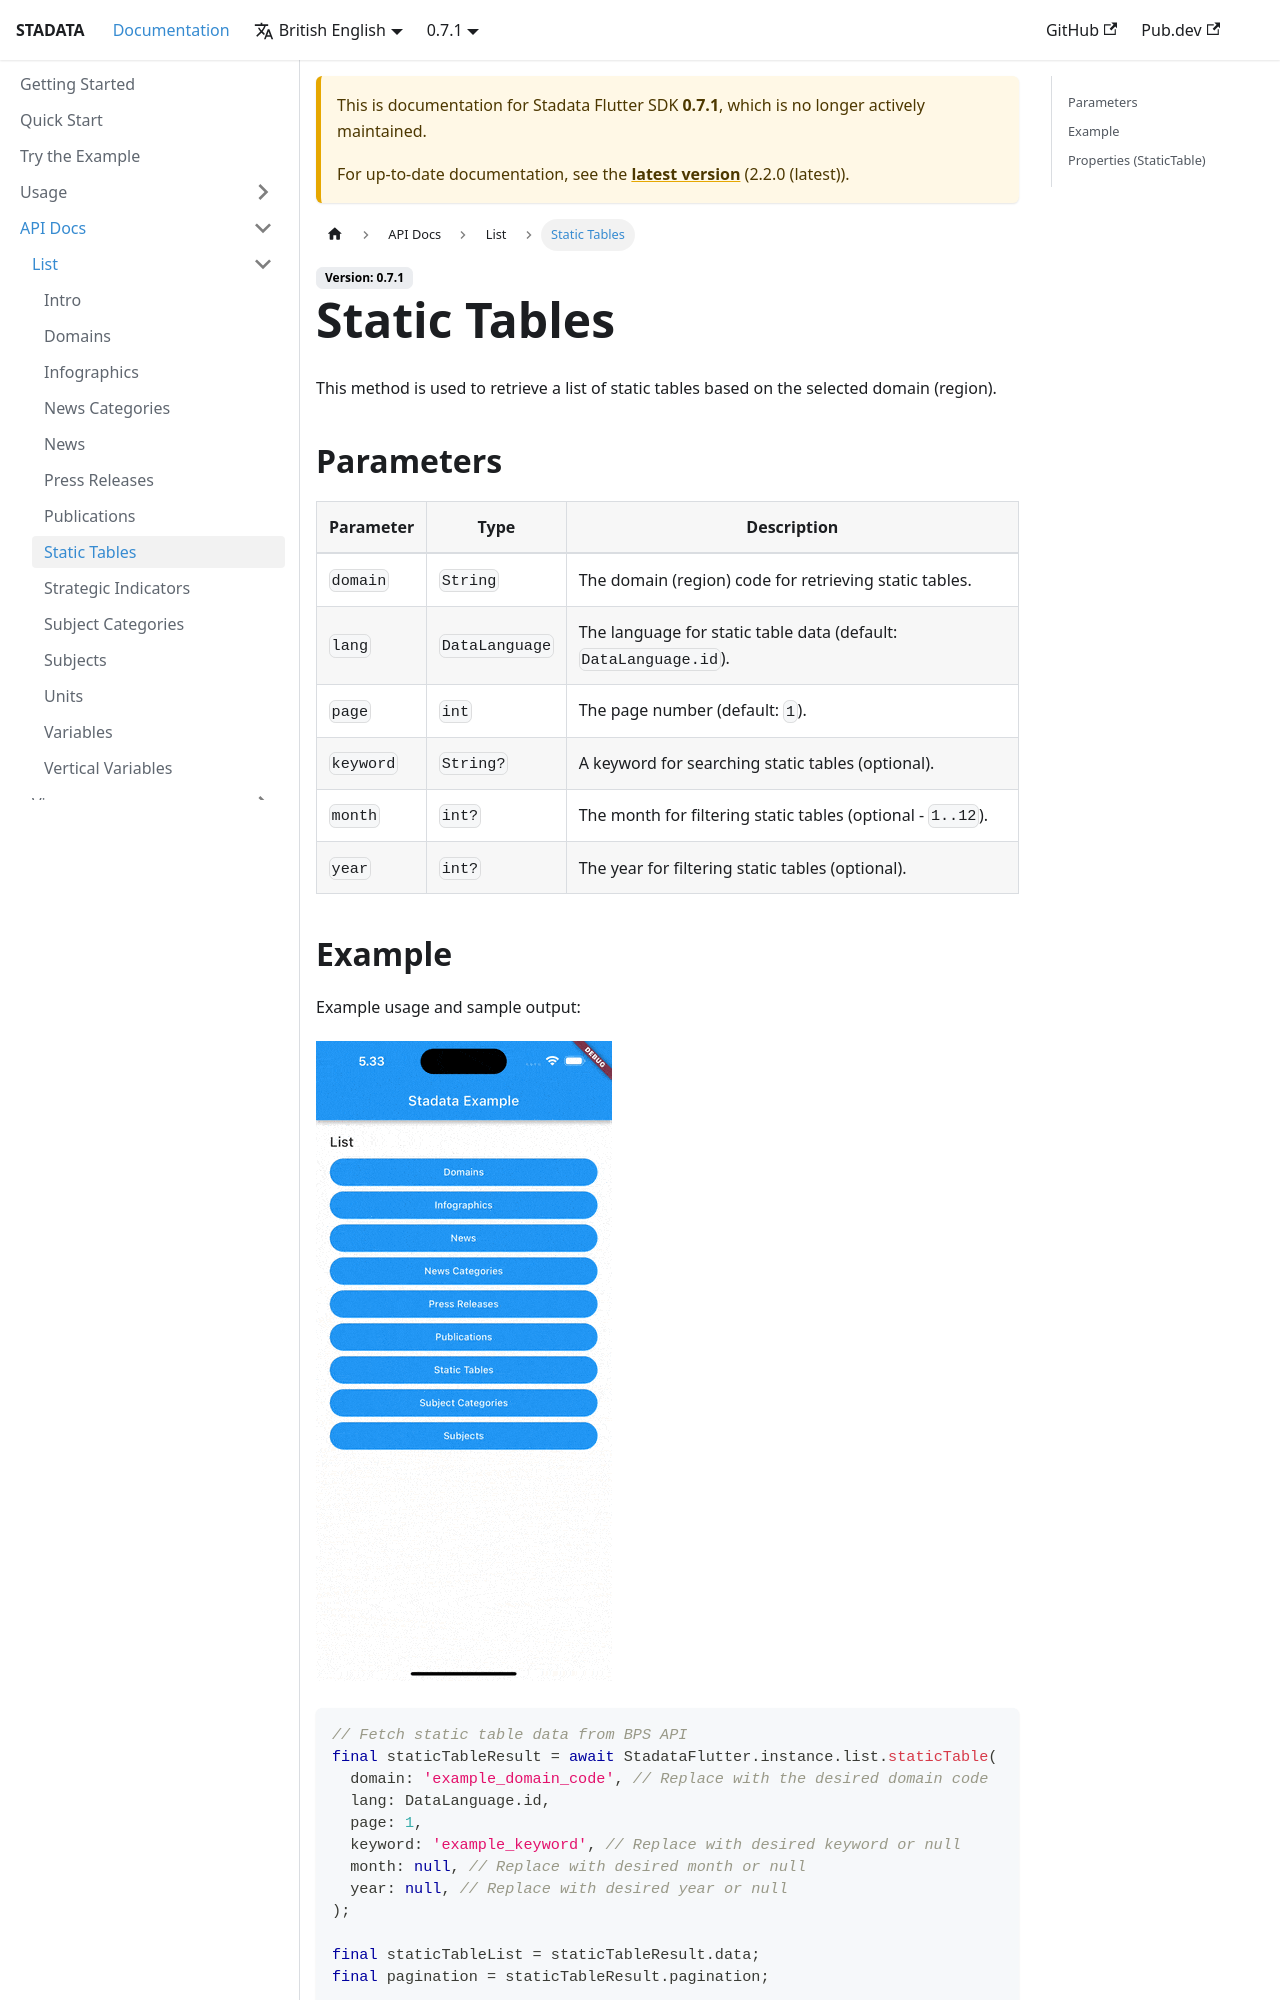

repository: ryanaidilp/stadata_flutter_sdk · page: docs/0.7.1/api-docs/list/static-tables/index.html · generator: docusaurus

# Static Tables

This method is used to retrieve a list of static tables based on the selected domain (region).

## Parameters

| Parameter | Type           | Description                                                      |
| --------- | -------------- | ---------------------------------------------------------------- |
| `domain`  | `String`       | The domain (region) code for retrieving static tables.           |
| `lang`    | `DataLanguage` | The language for static table data (default: `DataLanguage.id`). |
| `page`    | `int`          | The page number (default: `1`).                                  |
| `keyword` | `String?`      | A keyword for searching static tables (optional).                |
| `month`   | `int?`         | The month for filtering static tables (optional - `1..12`).      |
| `year`    | `int?`         | The year for filtering static tables (optional).                 |
